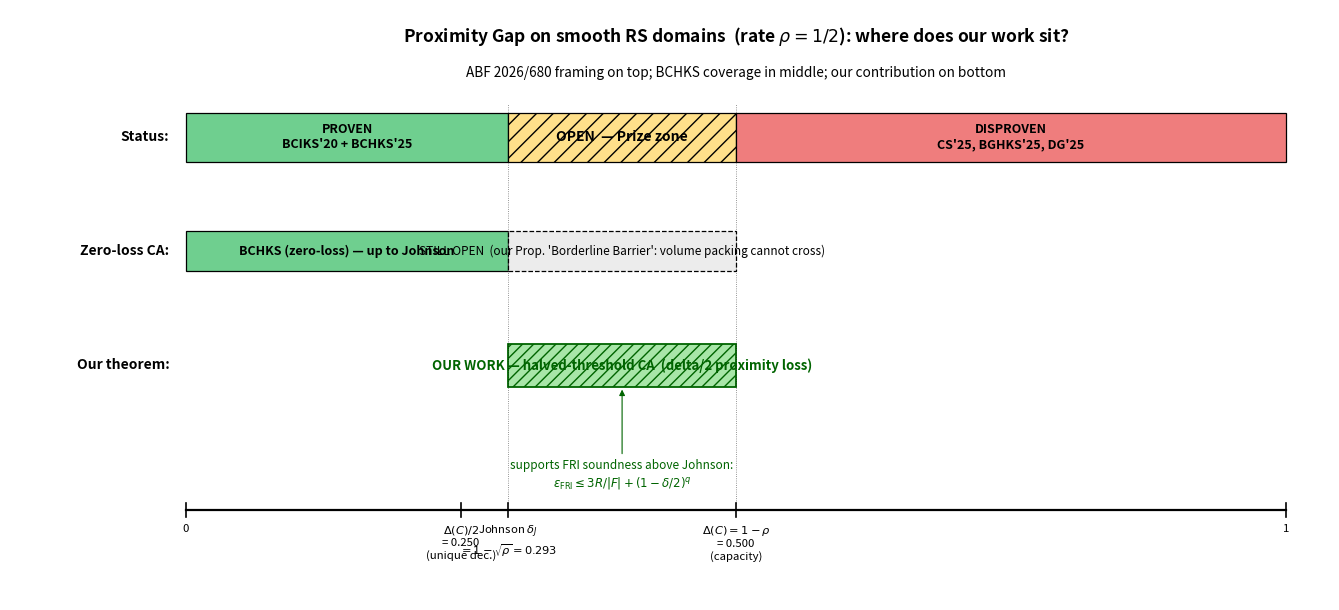

Recreate this plot in Python. (Note: this script raises an exception after producing the figure.)
#!/usr/bin/env python3
"""
Proximity Gap status diagram — upgraded version of the ABF 2026/680 slide.

Layers:
  Row 1 (Status):       green / ?? / red — the ABF tri-state as drawn in the talk
  Row 2 (Zero-loss CA): BCHKS solid up to Johnson; OPEN beyond (we proved a barrier)
  Row 3 (Our theorem):  halved-threshold CA covers Johnson -> capacity with delta/2 loss

Shared delta-axis at bottom with tick marks at 0, Delta(C)/2, Johnson, Delta(C), 1.
Rendered for rate rho = 1/2 (standard FRI setting).
"""

import numpy as np
import matplotlib.pyplot as plt

rho = 0.5
delta_halfmin = (1 - rho) / 2      # unique decoding radius: 0.25
delta_J       = 1 - np.sqrt(rho)    # Johnson bound: ~0.293
delta_min     = 1 - rho             # capacity: 0.5

fig, ax = plt.subplots(figsize=(13.5, 6.2))

C_GREEN_SOLID = '#6fcf8f'
C_GREEN_HATCH = '#a8e6a8'
C_YELLOW      = '#ffe08a'
C_RED         = '#ef7d7d'
C_GRAY        = '#ececec'

# ---------------------------------------------------------------- Row 1: Status
y1 = 2.80
h1 = 0.36
ax.add_patch(plt.Rectangle((0, y1 - h1/2), delta_J, h1,
                           facecolor=C_GREEN_SOLID, edgecolor='black', lw=0.9))
ax.text(delta_J/2, y1, "PROVEN\nBCIKS'20 + BCHKS'25",
        ha='center', va='center', fontsize=9, fontweight='bold')

ax.add_patch(plt.Rectangle((delta_J, y1 - h1/2), delta_min - delta_J, h1,
                           facecolor=C_YELLOW, edgecolor='black', lw=0.9, hatch='//'))
ax.text((delta_J + delta_min)/2, y1, "OPEN  — Prize zone",
        ha='center', va='center', fontsize=10, fontweight='bold')

ax.add_patch(plt.Rectangle((delta_min, y1 - h1/2), 1 - delta_min, h1,
                           facecolor=C_RED, edgecolor='black', lw=0.9))
ax.text((delta_min + 1)/2, y1, "DISPROVEN\nCS'25, BGHKS'25, DG'25",
        ha='center', va='center', fontsize=9, fontweight='bold')

ax.text(-0.015, y1, "Status:", ha='right', va='center', fontsize=10, fontweight='bold')

# -------------------------------------------------------- Row 2: Zero-loss CA
y2 = 1.95
h2 = 0.30
ax.add_patch(plt.Rectangle((0, y2 - h2/2), delta_J, h2,
                           facecolor=C_GREEN_SOLID, edgecolor='black', lw=0.9))
ax.text(delta_J/2, y2, "BCHKS (zero-loss) — up to Johnson",
        ha='center', va='center', fontsize=9, fontweight='bold')

ax.add_patch(plt.Rectangle((delta_J, y2 - h2/2), delta_min - delta_J, h2,
                           facecolor=C_GRAY, edgecolor='black', lw=0.9, linestyle='--'))
ax.text((delta_J + delta_min)/2, y2,
        "STILL OPEN  (our Prop. 'Borderline Barrier': volume packing cannot cross)",
        ha='center', va='center', fontsize=8.5, style='italic')

ax.text(-0.015, y2, "Zero-loss CA:", ha='right', va='center', fontsize=10, fontweight='bold')

# --------------------------------------------------- Row 3: Our theorem
y3 = 1.10
h3 = 0.32
ax.add_patch(plt.Rectangle((delta_J, y3 - h3/2), delta_min - delta_J, h3,
                           facecolor=C_GREEN_HATCH, edgecolor='darkgreen', lw=1.3, hatch='///'))
ax.text((delta_J + delta_min)/2, y3,
        "OUR WORK — halved-threshold CA  (delta/2 proximity loss)",
        ha='center', va='center', fontsize=9.5, fontweight='bold', color='darkgreen')

# Downstream annotation
ax.annotate("supports FRI soundness above Johnson:\n"
            r"$\varepsilon_{\mathrm{FRI}} \leq 3R/|F| + (1-\delta/2)^q$",
            xy=((delta_J + delta_min)/2, y3 - h3/2),
            xytext=((delta_J + delta_min)/2, 0.40),
            ha='center', va='top', fontsize=8.5, color='darkgreen',
            arrowprops=dict(arrowstyle='-|>', color='darkgreen', lw=0.8))

ax.text(-0.015, y3, "Our theorem:", ha='right', va='center', fontsize=10, fontweight='bold')

# ---------------------------------------------------------------- Delta axis
y_axis = 0.02
ax.plot([0, 1], [y_axis, y_axis], 'k-', lw=1.6)
ticks = [
    (0.0,            "0",                                                       0),
    (delta_halfmin,  rf"$\Delta(C)/2$" + "\n" + f"= {delta_halfmin:.3f}\n(unique dec.)",  0),
    (delta_J,        rf"Johnson $\delta_J$" + "\n" + rf"$=1-\sqrt{{\rho}} = {delta_J:.3f}$", 0),
    (delta_min,      rf"$\Delta(C)=1-\rho$" + "\n" + f"= {delta_min:.3f}\n(capacity)",    0),
    (1.0,            "1",                                                       0),
]
for x, lbl, _ in ticks:
    ax.plot([x, x], [y_axis - 0.05, y_axis + 0.05], 'k-', lw=1.2)
    ax.text(x, y_axis - 0.10, lbl, ha='center', va='top', fontsize=8.2)

# Vertical guide lines aligning rows with axis ticks
for x in [delta_J, delta_min]:
    ax.plot([x, x], [y_axis + 0.05, 3.05], 'k:', lw=0.6, alpha=0.55)

# ------------------------------------------------------------------ Titles
ax.text(0.5, 3.55,
        "Proximity Gap on smooth RS domains  (rate $\\rho = 1/2$): where does our work sit?",
        ha='center', va='center', fontsize=12.5, fontweight='bold')
ax.text(0.5, 3.28,
        "ABF 2026/680 framing on top; BCHKS coverage in middle; our contribution on bottom",
        ha='center', va='center', fontsize=9.8, style='italic')

ax.set_xlim(-0.16, 1.04)
ax.set_ylim(-0.65, 3.75)
ax.axis('off')

plt.tight_layout()
out_png = '/Users/rc/Desktop/2026/ef1m/notes/scripts/proximity_gap_diagram.png'
out_pdf = '/Users/rc/Desktop/2026/ef1m/notes/scripts/proximity_gap_diagram.pdf'
plt.savefig(out_png, dpi=180, bbox_inches='tight')
plt.savefig(out_pdf, bbox_inches='tight')
print(f"Saved: {out_png}")
print(f"Saved: {out_pdf}")
